Dataset: dataset_v4 (GitHub, yeonebin/v2). Classes: concealed multiple targets, hammer, knife, multiple targets, pistol, plier, rifle, satellite model, snips, stiletto, wrench.

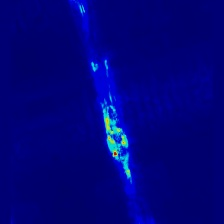
Label: plier

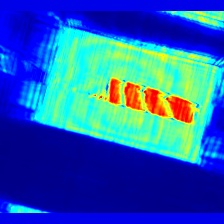
Label: knife

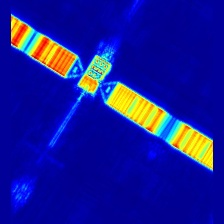
Label: satellite model

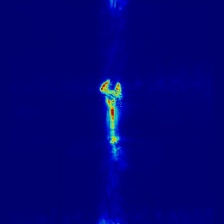
Label: wrench

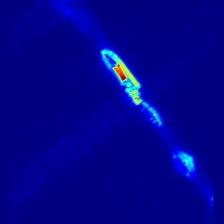
Label: stiletto

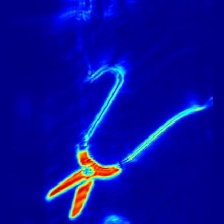
Label: snips
